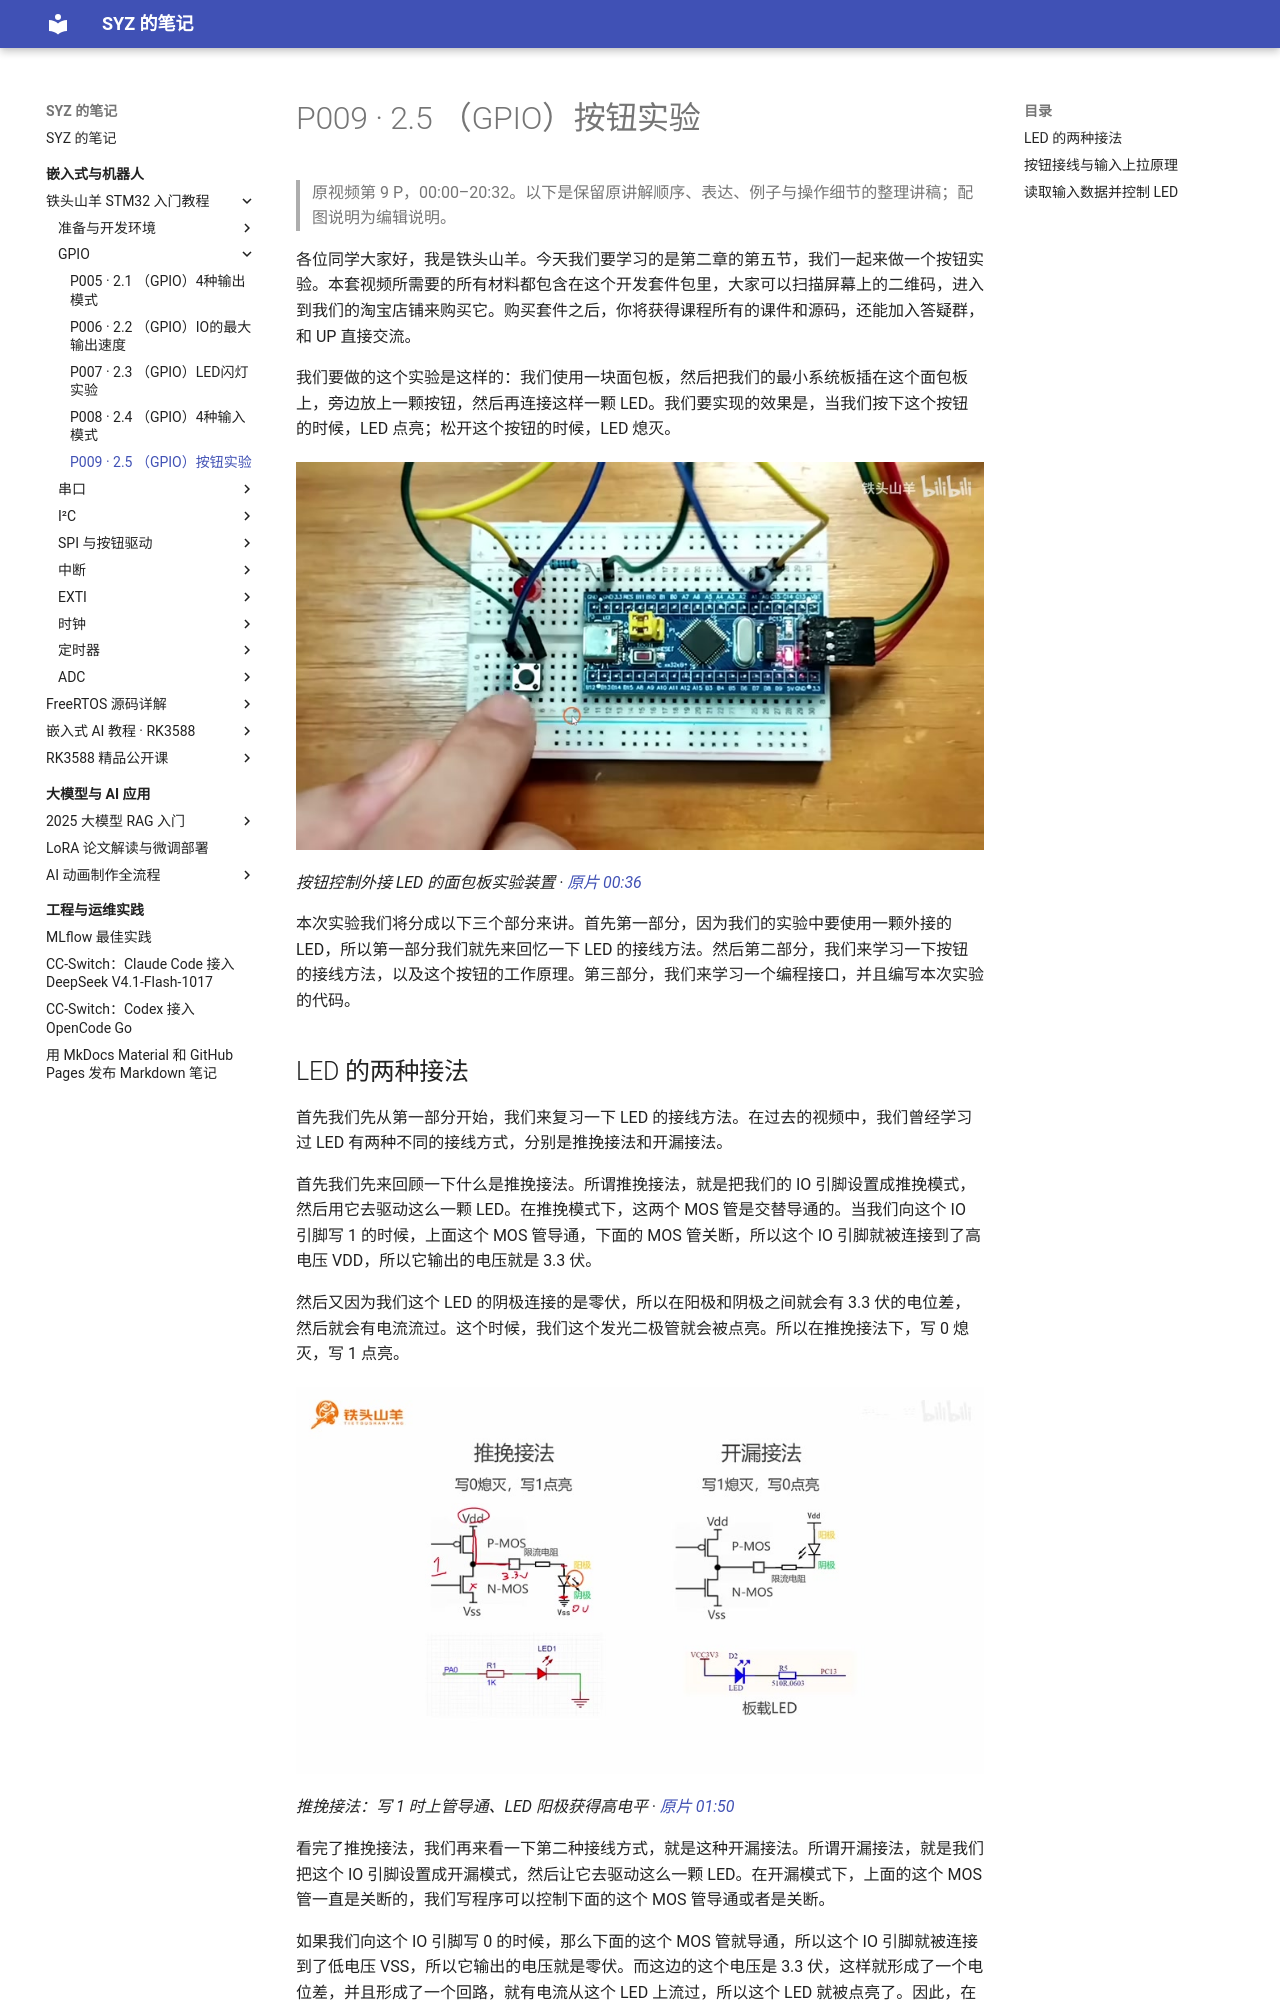

repository: Shangyizhou/syz-notes · page: ke-cheng-ji-lu/stm32/chapter-02/p009/index.html · generator: mkdocs

# P009 · 2.5 （GPIO）按钮实验

> 原视频第 9 P，00:00–20:32。以下是保留原讲解顺序、表达、例子与操作细节的整理讲稿；配图说明为编辑说明。

各位同学大家好，我是铁头山羊。今天我们要学习的是第二章的第五节，我们一起来做一个按钮实验。本套视频所需要的所有材料都包含在这个开发套件包里，大家可以扫描屏幕上的二维码，进入到我们的淘宝店铺来购买它。购买套件之后，你将获得课程所有的课件和源码，还能加入答疑群，和 UP 直接交流。

我们要做的这个实验是这样的：我们使用一块面包板，然后把我们的最小系统板插在这个面包板上，旁边放上一颗按钮，然后再连接这样一颗 LED。我们要实现的效果是，当我们按下这个按钮的时候，LED 点亮；松开这个按钮的时候，LED 熄灭。

![按钮控制外接 LED 的面包板实验装置](images/f001.jpg)

_按钮控制外接 LED 的面包板实验装置 ·_ [_原片 00:36_](https://www.bilibili.com/video/BV11X4y1j7si/?p=9\&t=36)

本次实验我们将分成以下三个部分来讲。首先第一部分，因为我们的实验中要使用一颗外接的 LED，所以第一部分我们就先来回忆一下 LED 的接线方法。然后第二部分，我们来学习一下按钮的接线方法，以及这个按钮的工作原理。第三部分，我们来学习一个编程接口，并且编写本次实验的代码。
